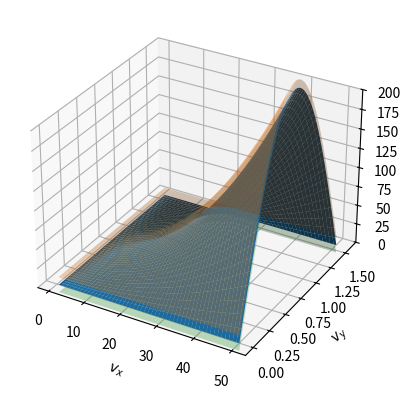

This figure's Python source:
import matplotlib.pyplot as plt
from mpl_toolkits.mplot3d import Axes3D
import numpy as np

try:
    from scipy.constants import g, pi
except ImportError:
    g = 9.80665
    from math import pi

xx = np.linspace(0.5, 50, 200)
yy = np.linspace(1e-6, pi / 2, 200)
xx, yy = np.meshgrid(xx, yy)
points = np.stack([xx, yy], axis=2)


def s(coords):
    v, angle = coords
    return v * v * np.sin(2 * angle) / g


dist = np.apply_along_axis(s, -1, points)

fig = plt.figure()
ax = fig.add_subplot(1, 1, 1, projection='3d')
ax.plot_surface(xx, yy, dist)
ax.plot_surface(xx, yy, dist + 10, alpha=0.3)  # верхняя граница ответа "попал" в тренировочных данных
ax.plot_surface(xx, yy, dist - 10, alpha=0.3)  # нижняя граница ответа "попал" в тренировочных данных
plt.xlabel(r"$v_x$")
plt.ylabel(r"$v_y$")
xlim = plt.xlim()  # чтобы построить следующий график в том же масштабе
ylim = plt.ylim()  # чтобы построить следующий график в том же масштабе
zlim = ax.get_zlim()
ax.set_zlim(0, 200)
plt.show()
